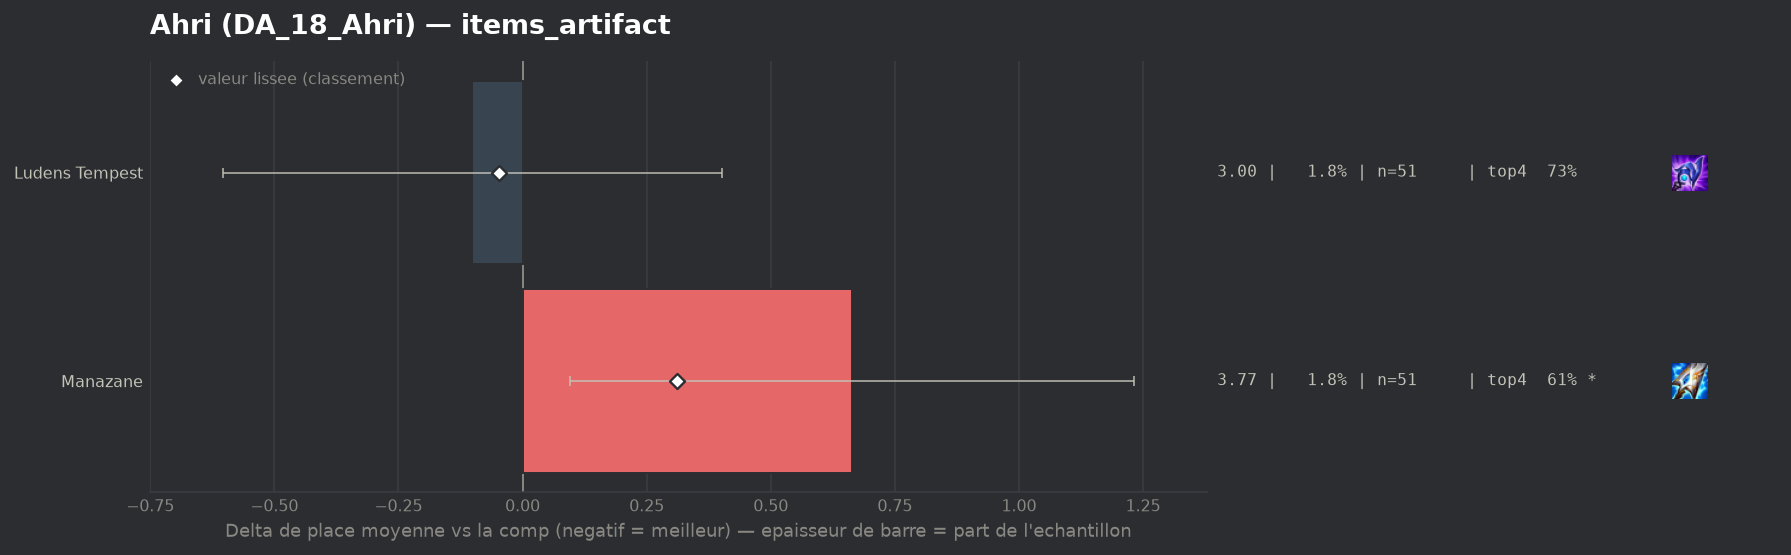

Values plotted in this chart, from the file beside it:
group, label, n, share, avg_place, shrunk_avg, score, d_avg, d_avg_pess, impact, d_top4, win, top2, top4, sd, z, p, significant
populaire, Ludens Tempest, 51, 0.01761, 3.0, 3.054, -0.048, -0.102, 0.0, 0.0008, -0.0425, 0.3333, 0.451, 0.7255, 1.815, -0.4, 0.6924, False
populaire, Manazane, 51, 0.01761, 3.765, 3.412, 0.311, 0.663, 0.095, -0.0055, -0.1601, 0.1569, 0.3529, 0.6078, 2.054, 2.29, 0.02212, True
